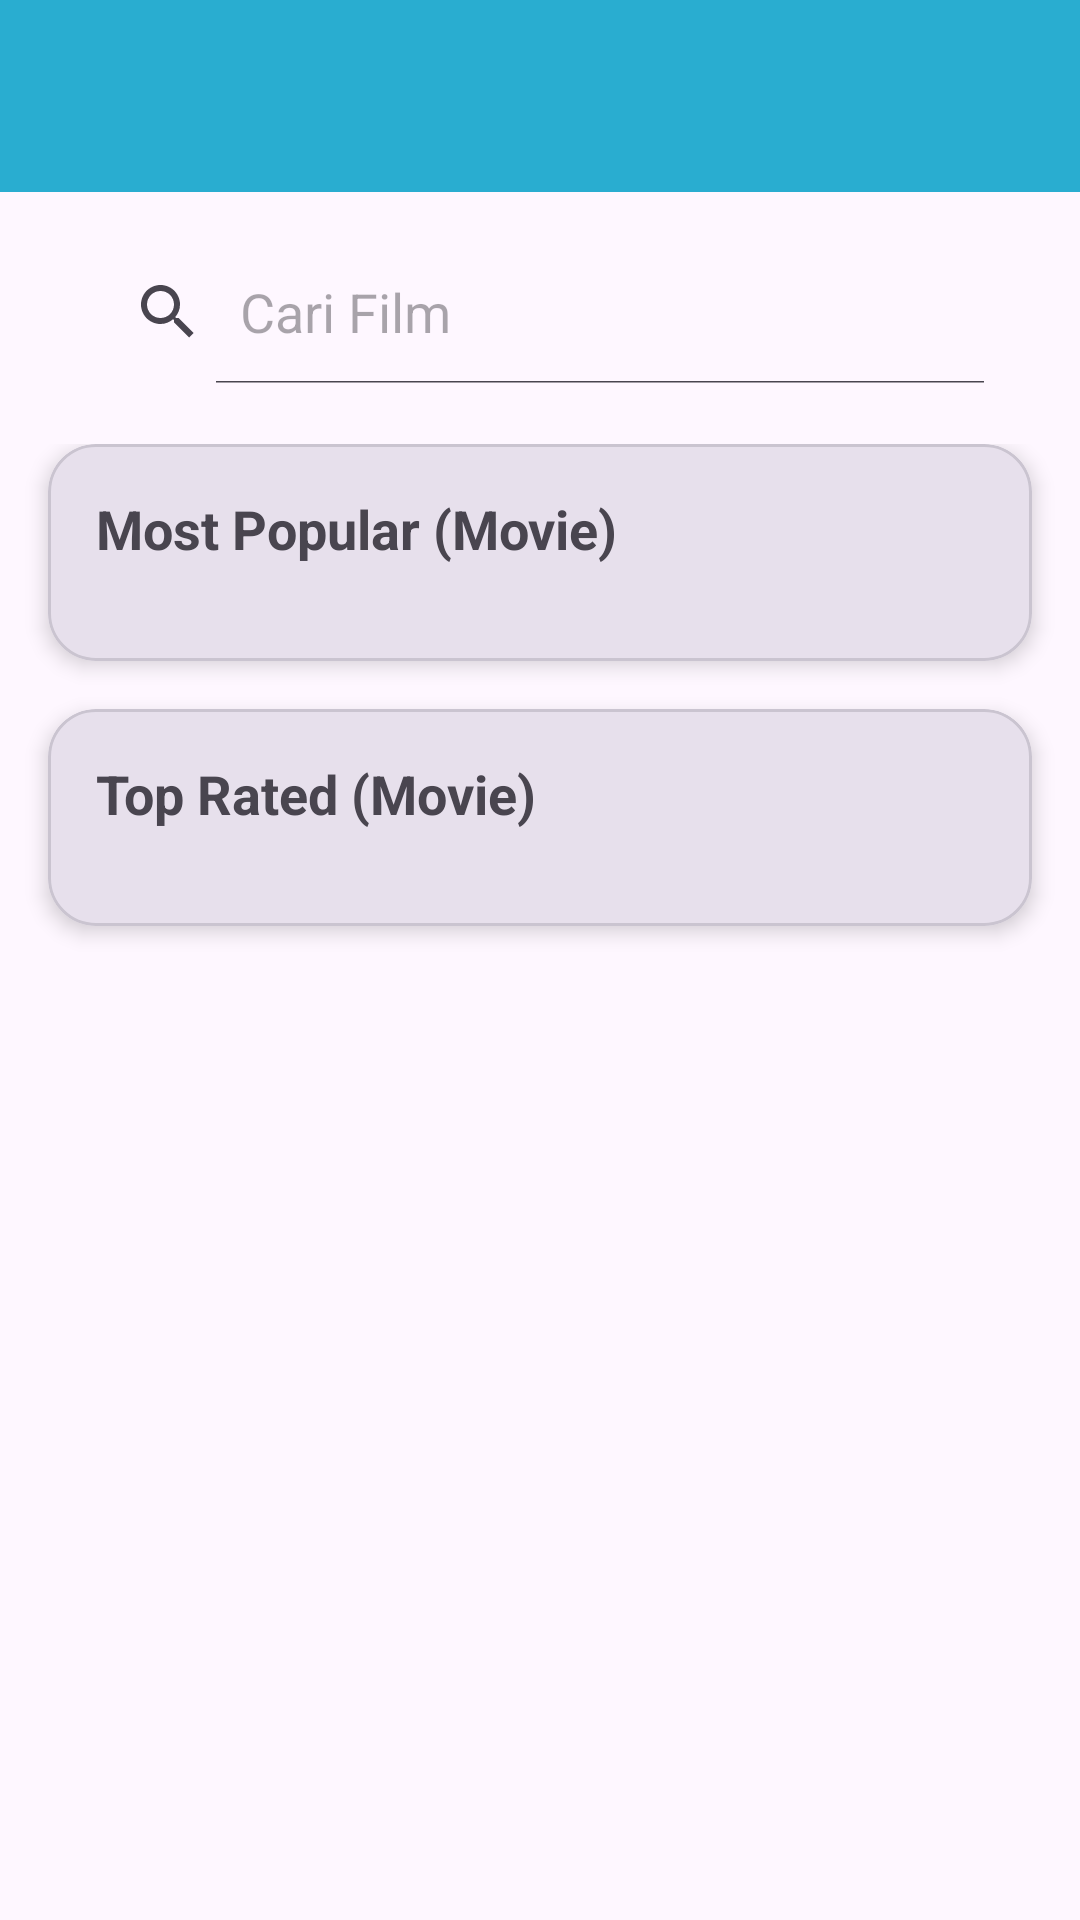

The Android layout XML behind this screen, and the referenced resources:
<!-- AndroidManifest.xml: application theme Theme.AplikasiMovie -->
<!-- res/layout/activity_main.xml -->
<?xml version="1.0" encoding="utf-8"?>
<LinearLayout
    xmlns:android="http://schemas.android.com/apk/res/android"
    xmlns:app="http://schemas.android.com/apk/res-auto"
    xmlns:tools="http://schemas.android.com/tools"
    android:orientation="vertical"
    android:background="?attr/colorSurface"
    android:layout_width="match_parent"
    android:layout_height="match_parent"
    tools:context=".MainActivity">

    
    <com.google.android.material.appbar.MaterialToolbar
        android:id="@+id/topAppBar"
        android:layout_width="match_parent"
        android:layout_height="?attr/actionBarSize"
        android:background="?attr/colorPrimary"
        android:title="@string/app_name_label"
        android:titleTextColor="?attr/colorOnPrimary"
        app:titleCentered="true"
        app:layout_scrollFlags="scroll|enterAlways"/>

    
    <LinearLayout
        android:layout_width="match_parent"
        android:layout_height="wrap_content"
        android:paddingHorizontal="16dp"
        android:paddingTop="16dp"
        android:paddingBottom="8dp"
        android:background="?attr/colorSurface"
        android:orientation="horizontal">

        <SearchView
            android:id="@+id/film_search_view"
            android:layout_width="match_parent"
            android:layout_height="wrap_content"
            android:queryHint="@string/search_hint"
            android:iconifiedByDefault="false"
            android:layout_marginBottom="4dp"
            android:background="@drawable/search_outline"
            android:layout_marginStart="8dp"
            android:layout_marginEnd="8dp"
            tools:ignore="HardcodedText"/>
    </LinearLayout>

    
    <androidx.core.widget.NestedScrollView
        android:layout_width="match_parent"
        android:layout_height="wrap_content"
        android:fillViewport="true"
        android:paddingTop="8dp"
        android:clipToPadding="false"
        android:fadeScrollbars="false"
        android:overScrollMode="never">

        <LinearLayout
            android:layout_width="match_parent"
            android:layout_height="wrap_content"
            android:orientation="vertical">

            
            <com.google.android.material.card.MaterialCardView
                android:layout_width="match_parent"
                android:layout_height="wrap_content"
                android:layout_marginHorizontal="16dp"
                android:layout_marginBottom="16dp"
                app:cardCornerRadius="16dp"
                app:cardElevation="4dp"
                app:cardBackgroundColor="?attr/colorSurfaceVariant">

                <LinearLayout
                    android:layout_width="match_parent"
                    android:layout_height="wrap_content"
                    android:orientation="vertical"
                    android:padding="16dp">

                    <TextView
                        android:id="@+id/most_popular_movie_label"
                        android:layout_width="wrap_content"
                        android:layout_height="wrap_content"
                        android:text="@string/most_popular_movie_label"
                        android:textStyle="bold"
                        android:textSize="18sp"
                        android:textColor="?attr/colorOnSurfaceVariant"
                        android:layout_marginBottom="8dp"/>

                    <androidx.recyclerview.widget.RecyclerView
                        android:id="@+id/most_popular_movie_recycler_view"
                        android:layout_width="match_parent"
                        android:layout_height="wrap_content"
                        android:overScrollMode="never"
                        android:padding="4dp"/>
                </LinearLayout>
            </com.google.android.material.card.MaterialCardView>

            
            <com.google.android.material.card.MaterialCardView
                android:layout_width="match_parent"
                android:layout_height="wrap_content"
                android:layout_marginHorizontal="16dp"
                android:layout_marginBottom="16dp"
                app:cardCornerRadius="16dp"
                app:cardElevation="4dp"
                app:cardBackgroundColor="?attr/colorSurfaceVariant">

                <LinearLayout
                    android:layout_width="match_parent"
                    android:layout_height="wrap_content"
                    android:orientation="vertical"
                    android:padding="16dp">

                    <TextView
                        android:id="@+id/top_rated_movie_label"
                        android:layout_width="wrap_content"
                        android:layout_height="wrap_content"
                        android:text="@string/top_rated_movie_label"
                        android:textStyle="bold"
                        android:textSize="18sp"
                        android:textColor="?attr/colorOnSurfaceVariant"
                        android:layout_marginBottom="8dp"/>

                    <androidx.recyclerview.widget.RecyclerView
                        android:id="@+id/top_rated_movie_recycler_view"
                        android:layout_width="match_parent"
                        android:layout_height="wrap_content"
                        android:overScrollMode="never"
                        android:padding="4dp"/>
                </LinearLayout>
            </com.google.android.material.card.MaterialCardView>
        </LinearLayout>
    </androidx.core.widget.NestedScrollView>

</LinearLayout>
<!-- resources referenced by this layout -->
<resources>
  <string name="app_name_label">AplikasiMovie</string>
  <string name="most_popular_movie_label">Most Popular (Movie)</string>
  <string name="search_hint">Cari Film</string>
  <string name="top_rated_movie_label">Top Rated (Movie)</string>
  <style name="Theme.AplikasiMovie" parent="Base.Theme.AplikasiMovie" />
  <style name="Base.Theme.AplikasiMovie" parent="Theme.Material3.DayNight.NoActionBar">
          
          
          <item name="colorPrimary">#29add0</item>
      </style>
</resources>
